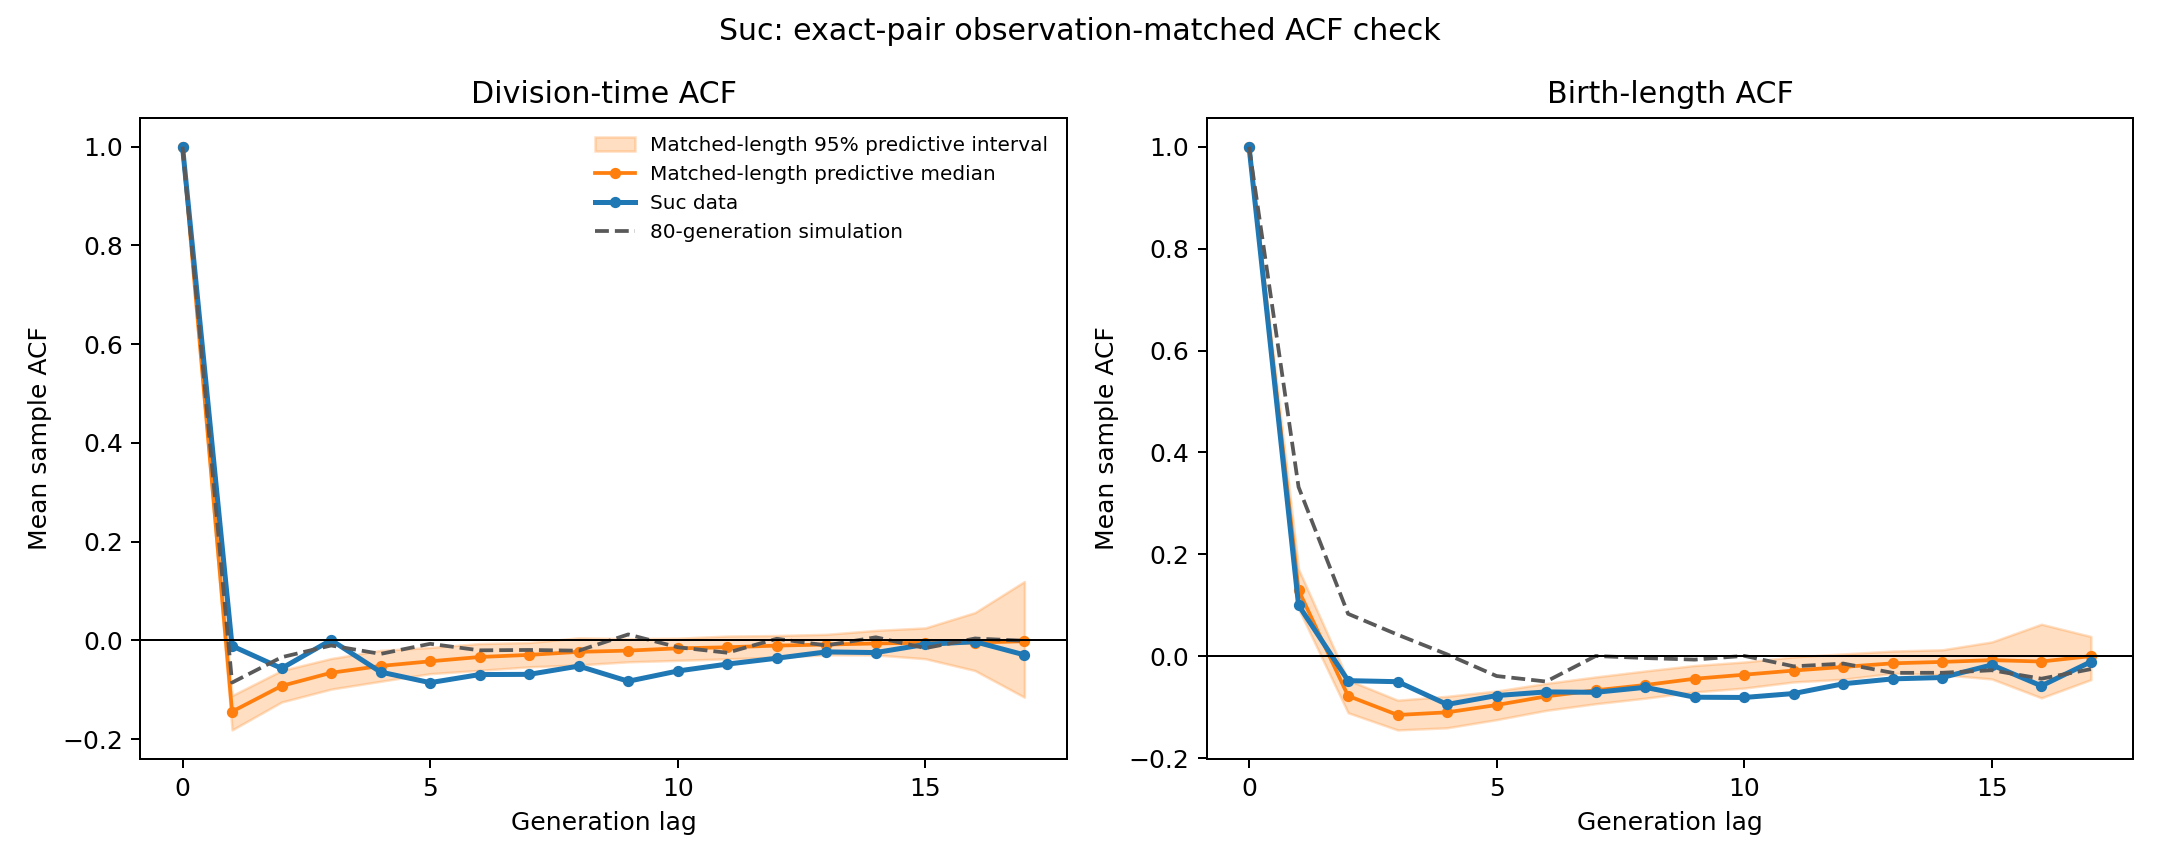

Data behind this chart, as committed beside it:
lag, contributing_lineages, observed_time, predictive_median_time, predictive_q2.5_time, predictive_q97.5_time, long_lineage_time, observed_length_birth, predictive_median_length_birth, predictive_q2.5_length_birth, predictive_q97.5_length_birth, long_lineage_length_birth
0, 191, 1.0, 1.0, 1.0, 1.0, 1.0, 1.0, 1.0, 1.0, 1.0, 1.0
1, 191, -0.01111, -0.1442, -0.1813, -0.1117, -0.08537, 0.1002, 0.1296, 0.09289, 0.1709, 0.3321
2, 191, -0.05658, -0.09212, -0.1248, -0.06104, -0.03403, -0.04787, -0.07779, -0.1109, -0.04674, 0.08329
3, 190, 0.0006865, -0.06549, -0.09864, -0.03663, -0.01024, -0.04992, -0.1152, -0.1446, -0.0862, 0.04238
4, 183, -0.06405, -0.05171, -0.08276, -0.02011, -0.02728, -0.09455, -0.11, -0.1404, -0.07861, 0.003673
5, 179, -0.08552, -0.0423, -0.06731, -0.01425, -0.006825, -0.07711, -0.09565, -0.1244, -0.06813, -0.03882
6, 172, -0.06915, -0.03353, -0.06053, -0.006352, -0.02007, -0.06996, -0.07868, -0.1062, -0.0533, -0.04958
7, 158, -0.06871, -0.02928, -0.05342, -0.004277, -0.01931, -0.07076, -0.06676, -0.09311, -0.04058, 0.0005302
8, 137, -0.05198, -0.02314, -0.04961, 0.005251, -0.02074, -0.06097, -0.05644, -0.08225, -0.02889, -0.003483
9, 121, -0.08266, -0.0206, -0.0433, 0.003655, 0.01217, -0.08039, -0.04414, -0.07006, -0.01811, -0.006568
10, 103, -0.06192, -0.01601, -0.04039, 0.004526, -0.0138, -0.08089, -0.03617, -0.06239, -0.01127, 0.0007969
11, 89, -0.04796, -0.01388, -0.03726, 0.008799, -0.02491, -0.07314, -0.028, -0.05034, -0.001239, -0.01979
12, 72, -0.03602, -0.01048, -0.03384, 0.01, 0.003363, -0.054, -0.02094, -0.04516, 0.00459, -0.01437
13, 62, -0.02322, -0.008305, -0.02915, 0.01239, -0.0101, -0.04437, -0.01384, -0.03339, 0.01025, -0.03258
14, 39, -0.0246, -0.006133, -0.02941, 0.02033, 0.006361, -0.0417, -0.01105, -0.03619, 0.01272, -0.03239
15, 15, -0.007962, -0.004715, -0.03708, 0.02539, -0.01554, -0.01694, -0.007602, -0.04457, 0.02816, -0.02745
16, 4, -0.002581, -0.004307, -0.06098, 0.05636, 0.00384, -0.0581, -0.01035, -0.08166, 0.06288, -0.04404
17, 1, -0.02927, -0.00165, -0.115, 0.1194, -0.000632, -0.01079, 0.0003484, -0.04589, 0.03875, -0.02527
